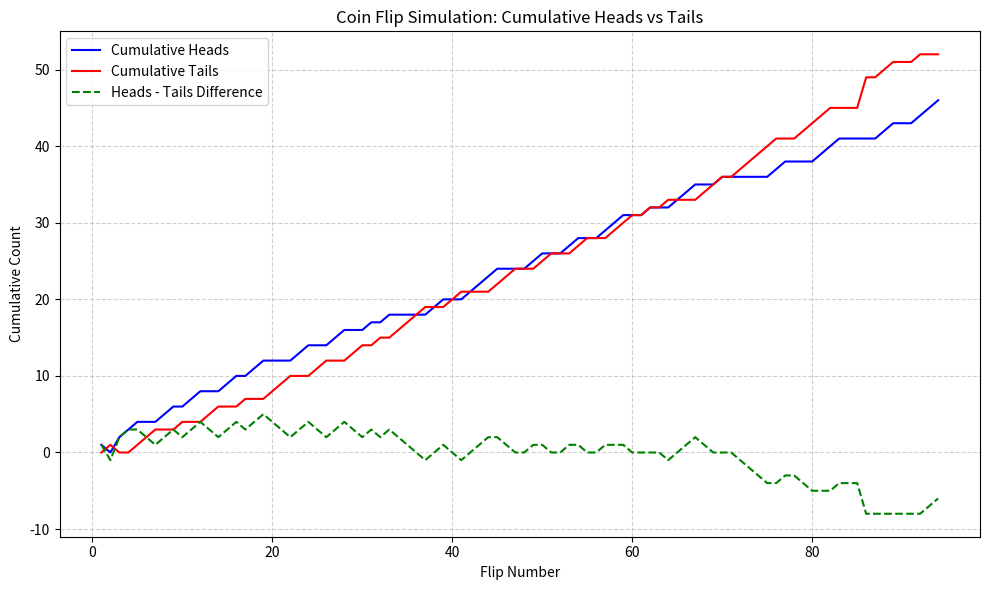

Recreate this plot in Python.
import matplotlib.pyplot as plt

# Data from your table
cumulative_heads = [1,0,2,3,4,4,4,5,6,6,7,8,8,8,9,10,10,11,12,12,12,12,13,14,14,14,15,16,16,16,
                    17,17,18,18,18,18,18,19,20,20,20,21,22,23,24,24,24,24,25,26,26,26,27,28,28,28,
                    29,30,31,31,31,32,32,32,33,34,35,35,35,36,36,36,36,36,36,37,38,38,38,38,39,40,
                    41,41,41,41,41,42,43,43,43,44,45,46,46,47,48]
cumulative_tails = [0,1,0,0,1,2,3,3,3,4,4,4,5,6,6,6,7,7,7,8,9,10,10,10,11,12,12,12,13,14,
                    14,15,15,16,17,18,19,19,19,20,21,21,21,21,22,23,24,24,24,25,26,26,26,27,28,28,
                    28,29,30,31,31,32,32,33,33,33,33,34,35,36,36,37,38,39,40,41,41,41,42,43,44,45,
                    45,45,45,49,49,50,51,51,51,52,52,52]

# Ensure both lists are the same length
min_len = min(len(cumulative_heads), len(cumulative_tails))
cumulative_heads = cumulative_heads[:min_len]
cumulative_tails = cumulative_tails[:min_len]

# Number of flips
flips = list(range(1, min_len+1))

# Plotting
plt.figure(figsize=(10,6))
plt.plot(flips, cumulative_heads, label="Cumulative Heads", color="blue")
plt.plot(flips, cumulative_tails, label="Cumulative Tails", color="red")

# Optional: add difference line (Heads - Tails)
difference = [h - t for h, t in zip(cumulative_heads, cumulative_tails)]
plt.plot(flips, difference, label="Heads - Tails Difference", color="green", linestyle="--")

plt.title("Coin Flip Simulation: Cumulative Heads vs Tails")
plt.xlabel("Flip Number")
plt.ylabel("Cumulative Count")
plt.legend()
plt.grid(True, linestyle="--", alpha=0.6)
plt.tight_layout()
plt.show()
